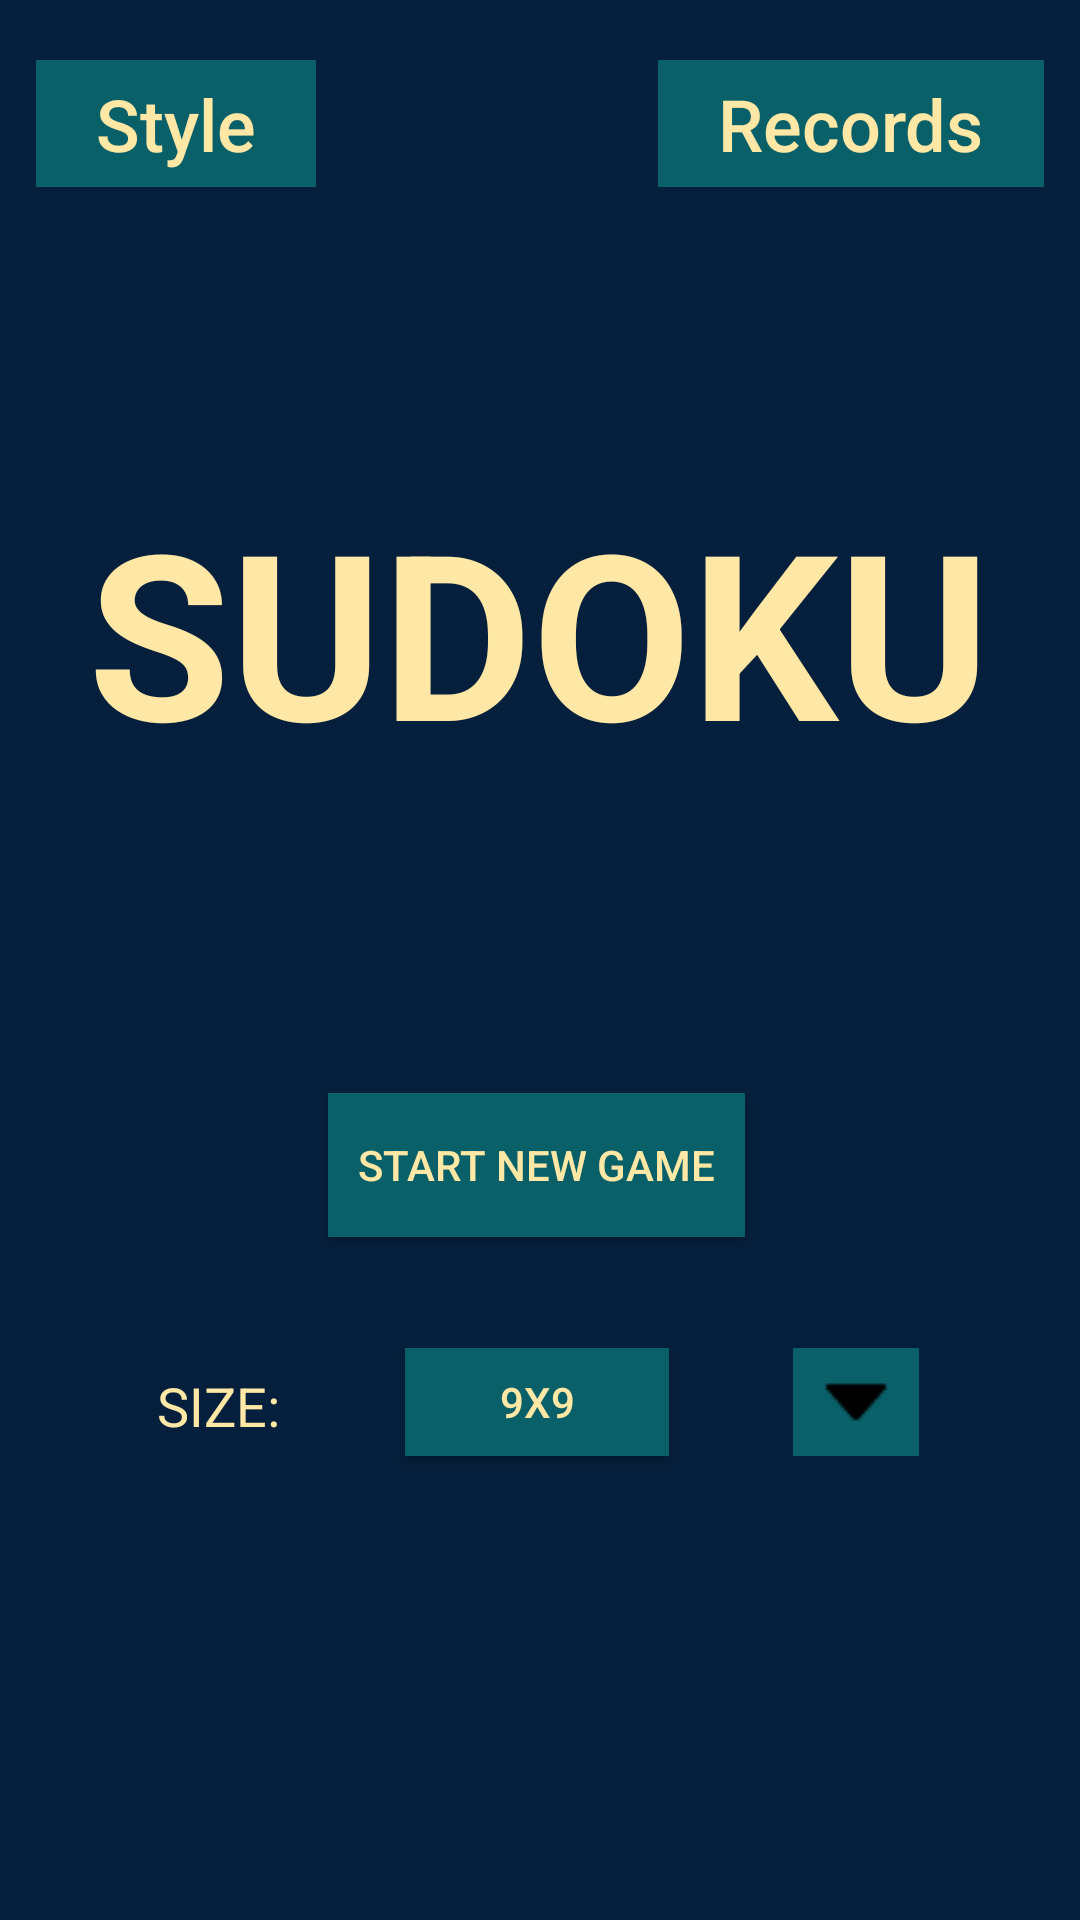

Produce the Android XML layout that renders to this screen, including the resource entries it uses.
<!-- AndroidManifest.xml: application theme AppTheme -->
<!-- res/layout/activity_main.xml -->
<?xml version="1.0" encoding="utf-8"?>
<androidx.constraintlayout.widget.ConstraintLayout xmlns:android="http://schemas.android.com/apk/res/android"
    xmlns:app="http://schemas.android.com/apk/res-auto"
    xmlns:tools="http://schemas.android.com/tools"
    android:id="@+id/MainCL"
    android:layout_width="match_parent"
    android:layout_height="match_parent"
    android:background="@color/mainback"
    tools:context=".MainActivity">

    <TextView
        android:id="@+id/Recordsbtn"
        android:layout_width="wrap_content"
        android:layout_height="wrap_content"
        android:layout_marginTop="20dp"
        android:layout_marginEnd="12dp"
        android:background="@color/btnseconary"
        android:fontFamily="sans-serif-medium"
        android:onClick="RecordsbtnClick"
        android:paddingLeft="20dp"
        android:paddingTop="5dp"
        android:paddingRight="20dp"
        android:paddingBottom="5dp"
        android:text="Records"
        android:textColor="@color/textcolor1"
        android:textSize="24dp"
        app:layout_constraintEnd_toEndOf="parent"
        app:layout_constraintTop_toTopOf="parent" />


    <TextView
        android:id="@+id/Stylebtn"
        android:layout_width="wrap_content"
        android:layout_height="wrap_content"
        android:layout_marginStart="12dp"
        android:layout_marginTop="20dp"
        android:background="@color/btnseconary"
        android:fontFamily="sans-serif-medium"
        android:onClick="StylebtnClick"
        android:paddingLeft="20dp"
        android:paddingTop="5dp"
        android:paddingRight="20dp"
        android:paddingBottom="5dp"
        android:text="Style"
        android:textColor="@color/textcolor1"
        android:textSize="24dp"
        app:layout_constraintStart_toStartOf="parent"
        app:layout_constraintTop_toTopOf="parent" />

    <TextView
        android:id="@+id/MainTitle"
        android:layout_width="wrap_content"
        android:layout_height="wrap_content"
        android:layout_marginStart="49dp"
        android:layout_marginTop="159dp"
        android:layout_marginEnd="50dp"
        android:background="#00017483"
        android:text="SUDOKU"
        android:textAlignment="center"
        android:textColor="@color/textcolor1"
        android:textSize="77dp"
        android:textStyle="bold"
        app:layout_constraintEnd_toEndOf="parent"
        app:layout_constraintStart_toStartOf="parent"
        app:layout_constraintTop_toTopOf="parent"
        tools:ignore="MissingConstraints" />

    <LinearLayout
        android:id="@+id/ResumeGameLL"
        android:layout_width="0dp"
        android:layout_height="wrap_content"
        android:layout_marginTop="25dp"
        android:background="@color/btnseconary"
        android:onClick="ResumeGameClick"
        android:orientation="vertical"
        android:visibility="invisible"
        app:layout_constraintEnd_toEndOf="@+id/StartNewGamebtn"
        app:layout_constraintStart_toStartOf="@+id/StartNewGamebtn"
        app:layout_constraintTop_toBottomOf="@+id/MainTitle"
        tools:visibility="visible">

        <Button
            android:id="@+id/ResumeGameTitle"
            android:layout_width="match_parent"
            android:layout_height="25dp"
            android:background="@color/btnseconary"
            android:onClick="ResumeGameClick"
            android:paddingTop="10dp"
            android:text="Resume Game"
            android:textAlignment="center"
            android:textColor="@color/textcolor1"
            android:textSize="14dp"
            tools:ignore="MissingConstraints" />

        <Button
            android:id="@+id/ResumeGameInfo"
            android:layout_width="match_parent"
            android:layout_height="28dp"
            android:background="@color/btnseconary"
            android:onClick="ResumeGameClick"
            android:paddingBottom="10dp"
            android:text="00:00 16x16 Middle"
            android:textAlignment="center"
            android:textColor="@color/textcolor2"
            android:textSize="10sp"
            tools:ignore="MissingConstraints" />
    </LinearLayout>

    <Button
        android:id="@+id/StartNewGamebtn"
        android:layout_width="wrap_content"
        android:layout_height="wrap_content"
        android:layout_marginStart="134dp"
        android:layout_marginTop="25dp"
        android:layout_marginEnd="135dp"
        android:background="@color/btnseconary"
        android:onClick="NewGame"
        android:padding="10dp"
        android:text="Start New Game"
        android:textAlignment="center"
        android:textColor="@color/textcolor1"
        android:textSize="14dp"
        app:layout_constraintEnd_toEndOf="parent"
        app:layout_constraintHorizontal_bias="0.52"
        app:layout_constraintStart_toStartOf="parent"
        app:layout_constraintTop_toBottomOf="@id/ResumeGameLL"
        tools:ignore="MissingConstraints" />

    <TextView
        android:id="@+id/SizeTV"
        android:layout_width="wrap_content"
        android:layout_height="wrap_content"
        android:layout_marginTop="44dp"
        android:layout_marginEnd="16dp"
        android:text="SIZE:"
        android:textColor="@color/textcolor1"
        android:textSize="18dp"
        app:layout_constraintEnd_toStartOf="@+id/StartNewGamebtn"
        app:layout_constraintTop_toBottomOf="@+id/StartNewGamebtn" />

    <Button
        android:id="@+id/ChoiceSizebtn"
        android:layout_width="wrap_content"
        android:layout_height="36dp"
        android:layout_marginTop="37dp"
        android:background="@color/btnseconary"
        android:onClick="ChSizeOnClick"
        android:padding="5dp"
        android:text="9x9"
        android:textAlignment="center"
        android:textColor="@color/textcolor1"
        android:textSize="14dp"
        app:layout_constraintEnd_toEndOf="@+id/StartNewGamebtn"
        app:layout_constraintStart_toStartOf="@+id/StartNewGamebtn"
        app:layout_constraintTop_toBottomOf="@+id/StartNewGamebtn"
        tools:ignore="MissingConstraints" />

    <ImageButton
        android:id="@+id/ArrowDownbtn"
        android:layout_width="wrap_content"
        android:layout_height="36dp"
        android:layout_marginStart="16dp"
        android:layout_marginTop="37dp"
        android:background="@color/btnseconary"
        android:onClick="ArrowDownOnClick"
        android:padding="5dp"
        app:layout_constraintStart_toEndOf="@+id/StartNewGamebtn"
        app:layout_constraintTop_toBottomOf="@+id/StartNewGamebtn"
        app:srcCompat="@drawable/arrow_down"
        tools:ignore="MissingConstraints" />

    <ScrollView
        android:id="@+id/RadioSV"
        android:layout_width="wrap_content"
        android:layout_height="70dp"
        android:visibility="invisible"
        app:layout_constraintEnd_toEndOf="@+id/ArrowDownbtn"
        app:layout_constraintHorizontal_bias="0.0"
        app:layout_constraintStart_toStartOf="@+id/ArrowDownbtn"
        app:layout_constraintTop_toBottomOf="@+id/ArrowDownbtn"
        tools:visibility="visible">

        <LinearLayout
            android:layout_width="match_parent"
            android:layout_height="wrap_content"
            android:orientation="vertical">

            <RadioGroup
                android:layout_width="80dp"
                android:layout_height="match_parent">

                <RadioButton
                    android:id="@+id/RB9"
                    android:layout_width="match_parent"
                    android:layout_height="wrap_content"
                    android:checked="true"
                    android:onClick="RadioOnClick"
                    android:text="9x9"
                    android:textColor="@color/textcolor1"
                    android:textSize="14dp" />

                <RadioButton
                    android:id="@+id/RB16"
                    android:layout_width="match_parent"
                    android:layout_height="wrap_content"
                    android:onClick="RadioOnClick"
                    android:text="16x16"
                    android:textColor="@color/textcolor1"
                    android:textSize="14dp" />

            </RadioGroup>
        </LinearLayout>
    </ScrollView>


</androidx.constraintlayout.widget.ConstraintLayout>
<!-- resources referenced by this layout -->
<resources>
  <color name="btnseconary">#0A6068</color>
  <color name="mainback">#061F3C</color>
  <color name="textcolor1">#FFE8A5</color>
  <color name="textcolor2">#EF7F08</color>
  <!-- drawable arrow_down: png bitmap (drawable, 207 bytes) -->
  <style name="AppTheme" parent="Theme.AppCompat.Light.NoActionBar">
          
          <item name="colorPrimary">@color/colorPrimary</item>
          <item name="colorPrimaryDark">@color/colorPrimaryDark</item>
          <item name="colorAccent">@color/colorAccent</item>
  
          <item name="android:windowBackground">@null</item>
          <item name="android:windowActionBar">false</item>
          <item name="android:windowNoTitle">true</item>
          <item name="android:windowActivityTransitions">true</item>
      </style>
  <color name="colorPrimary">#6200EE</color>
  <color name="colorPrimaryDark">#3700B3</color>
  <color name="colorAccent">#03DAC5</color>
</resources>
